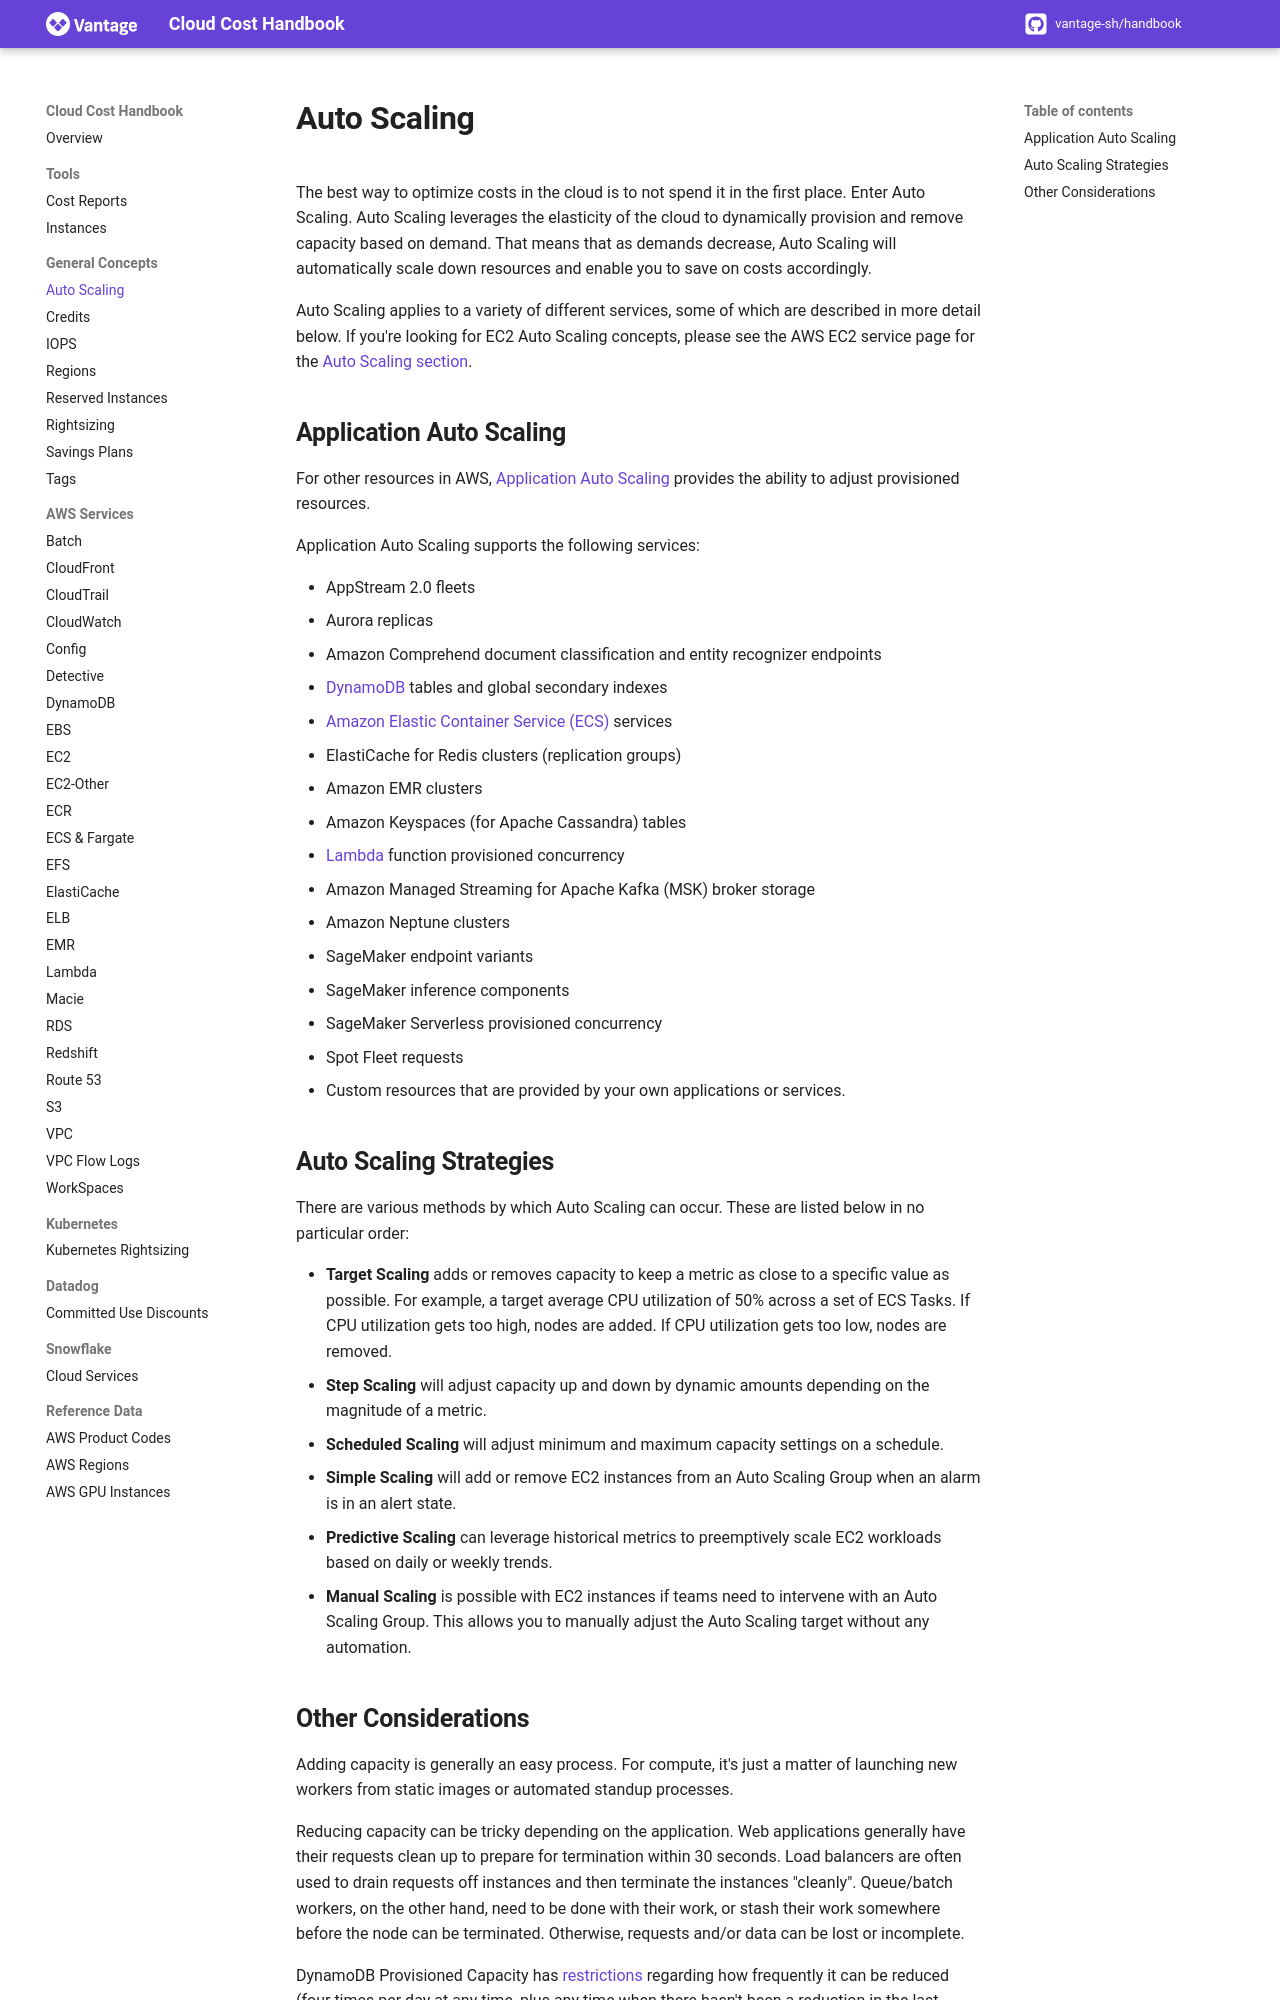

repository: vantage-sh/handbook.vantage.sh · page: aws/concepts/autoscaling/index.html · generator: mkdocs

title: Auto Scaling 

The best way to optimize costs in the cloud is to not spend it in the first place. Enter Auto Scaling. Auto Scaling leverages the elasticity of the cloud to dynamically provision and remove capacity based on demand. That means that as demands decrease, Auto Scaling will automatically scale down resources and enable you to save on costs accordingly. 

Auto Scaling applies to a variety of different services, some of which are described in more detail below. If you're looking for EC2 Auto Scaling concepts, please see the AWS EC2 service page for the [Auto Scaling section](/aws/services/ec2-pricing/#auto-scaling).


## Application Auto Scaling

For other resources in AWS, [Application Auto Scaling](https://docs.aws.amazon.com/autoscaling/application/userguide/what-is-application-auto-scaling.html) provides the ability to adjust provisioned resources.

Application Auto Scaling supports the following services:

* AppStream 2.0 fleets
* Aurora replicas
* Amazon Comprehend document classification and entity recognizer endpoints
* [DynamoDB](/aws/services/dynamodb-pricing/) tables and global secondary indexes
* [Amazon Elastic Container Service (ECS)](/aws/services/ecs-and-fargate-pricing/) services
* ElastiCache for Redis clusters (replication groups)
* Amazon EMR clusters
* Amazon Keyspaces (for Apache Cassandra) tables
* [Lambda](/aws/services/lambda-pricing/) function provisioned concurrency
* Amazon Managed Streaming for Apache Kafka (MSK) broker storage
* Amazon Neptune clusters
* SageMaker endpoint variants
* SageMaker inference components
* SageMaker Serverless provisioned concurrency
* Spot Fleet requests
* Custom resources that are provided by your own applications or services.

## Auto Scaling Strategies

There are various methods by which Auto Scaling can occur. These are listed below in no particular order:

* **Target Scaling** adds or removes capacity to keep a metric as close to a specific value as possible. For example, a target average CPU utilization of 50% across a set of ECS Tasks. If CPU utilization gets too high, nodes are added. If CPU utilization gets too low, nodes are removed.
* **Step Scaling** will adjust capacity up and down by dynamic amounts depending on the magnitude of a metric.
* **Scheduled Scaling** will adjust minimum and maximum capacity settings on a schedule.
* **Simple Scaling** will add or remove EC2 instances from an Auto Scaling Group when an alarm is in an alert state.
* **Predictive Scaling** can leverage historical metrics to preemptively scale EC2 workloads based on daily or weekly trends.
* **Manual Scaling** is possible with EC2 instances if teams need to intervene with an Auto Scaling Group. This allows you to manually adjust the Auto Scaling target without any automation.
